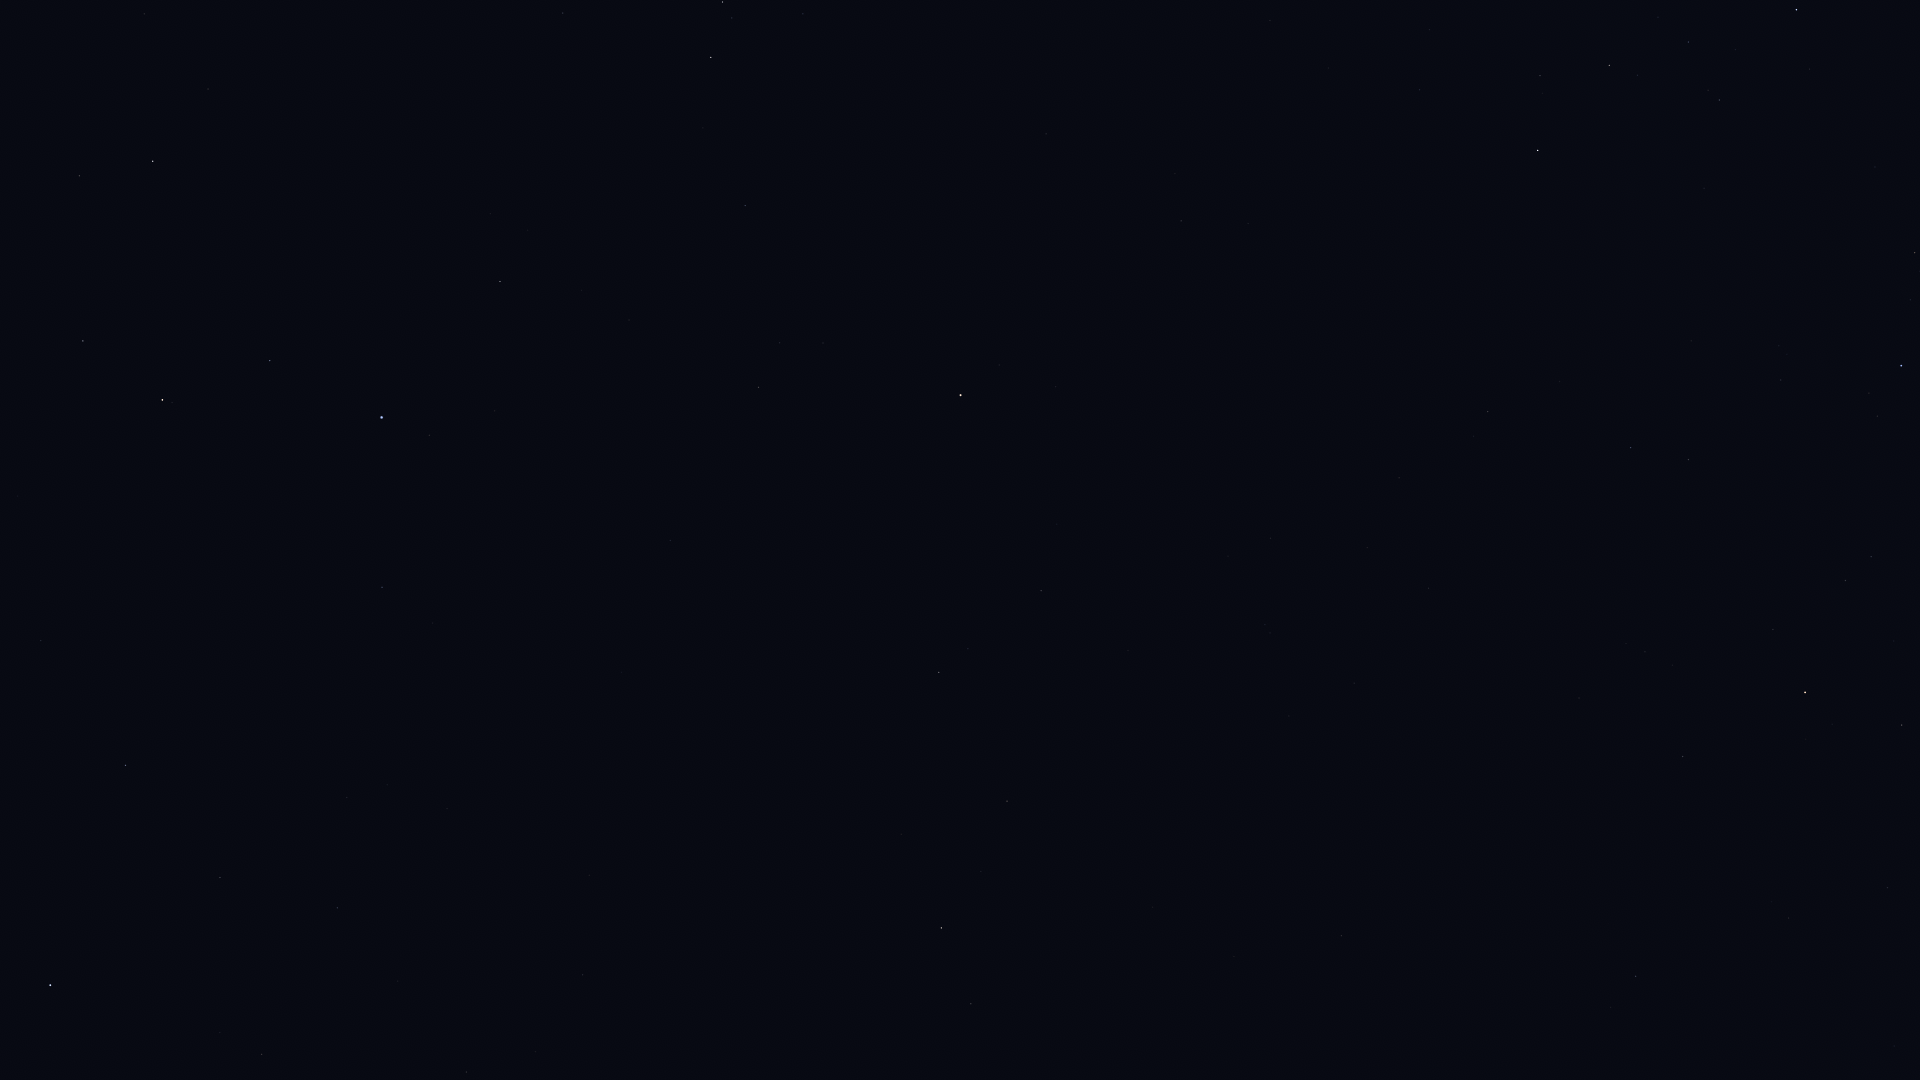

Values plotted in this chart, from the file beside it:
Star_ID, Name, X, Y
35904, Aludra, 1797, 10
38146, HIP 38146, 1611, 65
38170, Azmidi, 1609, 65
39429, Naos, 1901, 366
39757, Tureis, 1538, 150
42515, HIP 42515, 1689, 459
42828, HIP 42828, 1631, 447
43109, Ashlesha, 723, 2
43409, HIP 43409, 1488, 411
44066, Acubens, 563, 13
44816, Suhail, 1805, 692
45336, HIP 45336, 745, 205
45751, HIP 45751, 1056, 387
46390, Alphard, 961, 395
46651, HIP 46651, 1683, 756
46750, Alterf, 208, 89
47202, Kalausi, 1736, 818
47431, Ukdah, 759, 387
47508, Subra, 500, 281
48235, Natasha, 1874, 947
48356, Zhang, 1041, 591
48455, Rasalas, 79, 176
48615, Felis, 1128, 650
48711, Bibhā, 779, 507
48926, HIP 48926, 1513, 839
49641, HIP 49641, 670, 540
49669, Regulus, 382, 417
49841, HIP 49841, 939, 672
50191, HIP 50191, 1636, 976
50335, Adhafera, 83, 341
50583, Algieba, 162, 400
51069, HIP 51069, 1007, 801
51172, HIP 51172, 1341, 936
51437, HIP 51437, 622, 672
52521, Macondo, 1371, 1046
52943, HIP 52943, 941, 928
53740, Alkes, 971, 1004
54158, Dingolay, 583, 893
54872, Zosma, 0, 705
54879, Chertan, 126, 765
55664, Shama, 514, 1001
57380, HIP 57380, 262, 1054
57632, Denebola, 50, 985
